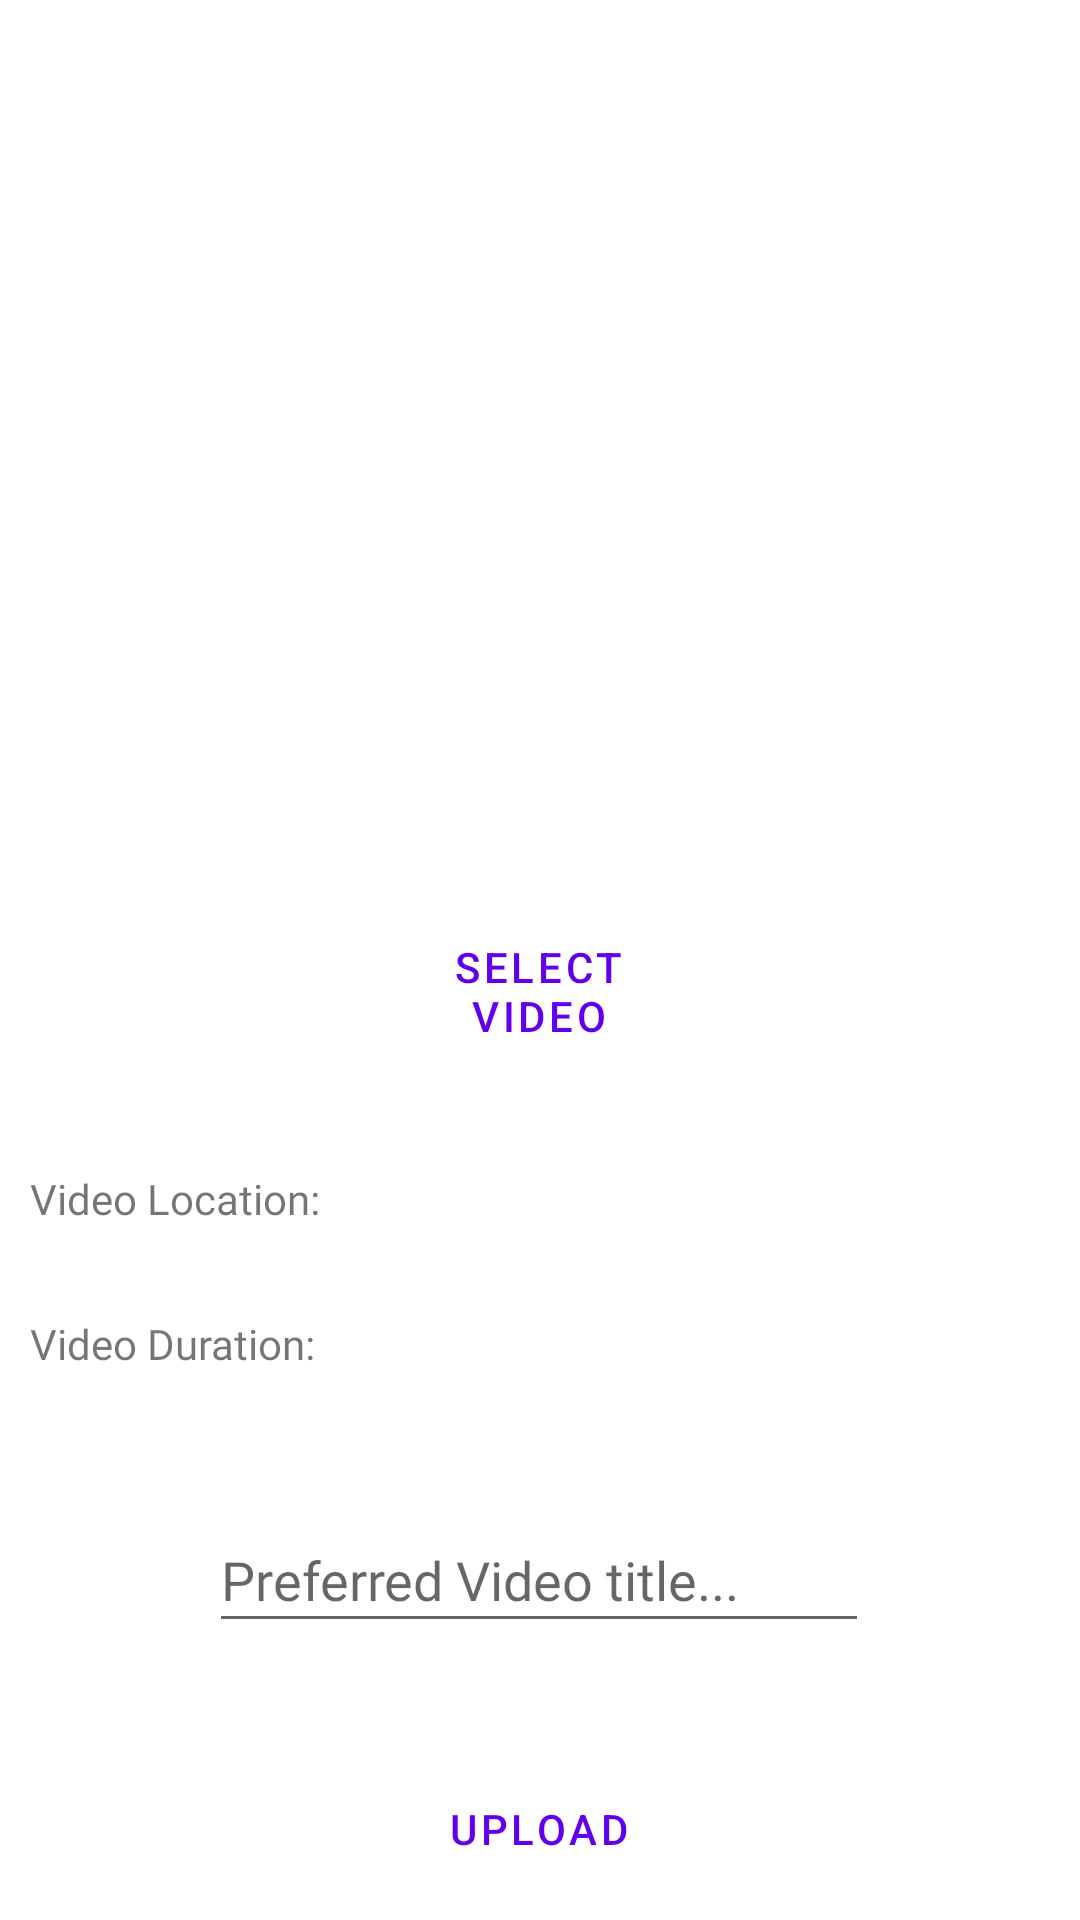

This screen was rendered from an Android layout file. Write that file and the resources it references.
<!-- AndroidManifest.xml: application theme AppTheme -->
<!-- res/layout/fragment_upload_video.xml -->
<?xml version="1.0" encoding="utf-8"?>
<androidx.constraintlayout.widget.ConstraintLayout xmlns:android="http://schemas.android.com/apk/res/android"
    xmlns:tools="http://schemas.android.com/tools"
    android:layout_width="match_parent"
    android:layout_height="match_parent"
    xmlns:app="http://schemas.android.com/apk/res-auto"
    tools:context=".ui.media.UploadVideoFragment">


    <Button
        android:id="@+id/buttonSelectVideo"
        style="@style/Widget.MaterialComponents.Button.OutlinedButton"
        android:layout_width="95dp"
        android:layout_height="55dp"
        android:layout_marginTop="40dp"
        android:shadowRadius="30"
        android:text="Select Video"
        app:layout_constraintEnd_toEndOf="parent"
        app:layout_constraintHorizontal_bias="0.498"
        app:layout_constraintStart_toStartOf="parent"
        app:layout_constraintTop_toBottomOf="@+id/imageViewVideoThumbnail" />

    <Button
        android:id="@+id/buttonUploadAll"
        style="@style/Widget.MaterialComponents.Button.OutlinedButton"
        android:layout_width="104dp"
        android:layout_height="36dp"
        android:layout_marginTop="44dp"

        android:shadowRadius="30"
        android:text="UPLOAD"
        app:layout_constraintEnd_toEndOf="parent"
        app:layout_constraintHorizontal_bias="0.498"
        app:layout_constraintStart_toStartOf="parent"
        app:layout_constraintTop_toBottomOf="@+id/editTextVideoTitle" />

    <com.google.android.material.textfield.TextInputEditText
        android:id="@+id/editTextVideoTitle"
        android:layout_width="220dp"
        android:layout_height="45dp"
        android:layout_marginTop="40dp"
        android:ems="10"
        android:fontFamily="@font/lato_bold"
        android:hint="Preferred Video title..."
        android:inputType="textPersonName"
        android:textColor="@color/black"
        android:textSize="18sp"
        app:layout_constraintEnd_toEndOf="parent"
        app:layout_constraintHorizontal_bias="0.497"
        app:layout_constraintStart_toStartOf="parent"
        app:layout_constraintTop_toBottomOf="@+id/textViewDuration" />

    <TextView
        android:id="@+id/textViewDuration"
        android:layout_width="wrap_content"
        android:layout_height="wrap_content"
        android:layout_marginTop="24dp"
        android:fontFamily="@font/lato_bold"
        android:textSize="18sp"
        app:layout_constraintEnd_toEndOf="parent"
        app:layout_constraintHorizontal_bias="0.0"
        app:layout_constraintStart_toStartOf="@+id/textViewDirectory"
        app:layout_constraintTop_toBottomOf="@+id/textViewDirectory" />


    <ImageView
        android:id="@+id/imageViewVideoThumbnail"
        android:layout_width="194dp"
        android:layout_height="207dp"
        android:layout_marginTop="56dp"
        app:layout_constraintEnd_toEndOf="parent"
        app:layout_constraintHorizontal_bias="0.497"
        app:layout_constraintStart_toStartOf="parent"
        app:layout_constraintTop_toTopOf="parent" />

    <TextView
        android:id="@+id/textViewDirectory"
        android:layout_width="wrap_content"
        android:layout_height="wrap_content"
        android:layout_marginTop="32dp"
        android:fontFamily="@font/lato_bold"
        android:textSize="18sp"
        app:layout_constraintEnd_toEndOf="parent"
        app:layout_constraintHorizontal_bias="0.102"
        app:layout_constraintStart_toStartOf="@+id/imageViewVideoThumbnail"
        app:layout_constraintTop_toBottomOf="@+id/buttonSelectVideo" />

    <RelativeLayout
        android:id="@+id/relativeLayout"
        android:layout_width="wrap_content"
        android:layout_height="150dp"
        android:layout_gravity="center_horizontal|center_vertical"
        app:layout_constraintBottom_toTopOf="@+id/buttonSelectVideo"
        app:layout_constraintEnd_toEndOf="@+id/imageViewVideoThumbnail"
        app:layout_constraintStart_toStartOf="@+id/imageViewVideoThumbnail"
        app:layout_constraintTop_toTopOf="@+id/imageViewVideoThumbnail"
        app:srcCompat="@drawable/ic_donate_money">

        <ImageView
            android:id="@+id/imageViewThumbnailForeground"
            android:layout_width="60dp"
            android:layout_height="100dp"
            android:layout_gravity="center_horizontal|bottom"
            android:paddingBottom="10dp"
            android:src="@drawable/kindpng_42564"
            tools:layout_editor_absoluteX="161dp"
            tools:layout_editor_absoluteY="113dp" />
    </RelativeLayout>

    <TextView
        android:id="@+id/textView9"
        android:layout_width="wrap_content"
        android:layout_height="wrap_content"
        android:layout_marginStart="10dp"
        android:text="Video Location:"
        android:fontFamily="@font/lato_bold"
        app:layout_constraintBottom_toBottomOf="@+id/textViewDirectory"
        app:layout_constraintStart_toStartOf="parent"
        app:layout_constraintTop_toTopOf="@+id/textViewDirectory"
        app:layout_constraintVertical_bias="0.0" />

    <TextView
        android:id="@+id/textView10"
        android:layout_width="wrap_content"
        android:layout_height="wrap_content"
        android:text="Video Duration:"
        android:fontFamily="@font/lato_bold"
        app:layout_constraintStart_toStartOf="@+id/textView9"
        app:layout_constraintTop_toTopOf="@+id/textViewDuration" />


</androidx.constraintlayout.widget.ConstraintLayout>
<!-- resources referenced by this layout -->
<resources>
  <color name="black">#000000</color>
  <!-- drawable ic_donate_money: vector/xml drawable (drawable, 7203 chars, omitted) -->
  <style name="AppTheme" parent="Theme.MaterialComponents.DayNight">
          
          <item name="colorPrimary">@color/colorPrimary</item>
          <item name="colorPrimaryDark">@color/colorPrimaryDark</item>
          <item name="colorAccent">@color/colorAccent</item>
          <item name="drawerArrowStyle">@style/DrawerHamburgerIcon</item>
          <item name="android:actionOverflowButtonStyle">@style/MyThreeDots</item>
  
  
      </style>
  <color name="colorPrimary">#6200EE</color>
  <color name="colorPrimaryDark">#3700B3</color>
  <color name="colorAccent">#03DAC5</color>
  <style name="DrawerHamburgerIcon" parent="Widget.AppCompat.DrawerArrowToggle">
          <item name="color">@color/black</item>
      </style>
  <style name="MyThreeDots" parent="@android:style/Widget.Holo.ActionButton.Overflow">
          <item name="android:src">@drawable/ic_dots</item>
      </style>
</resources>
